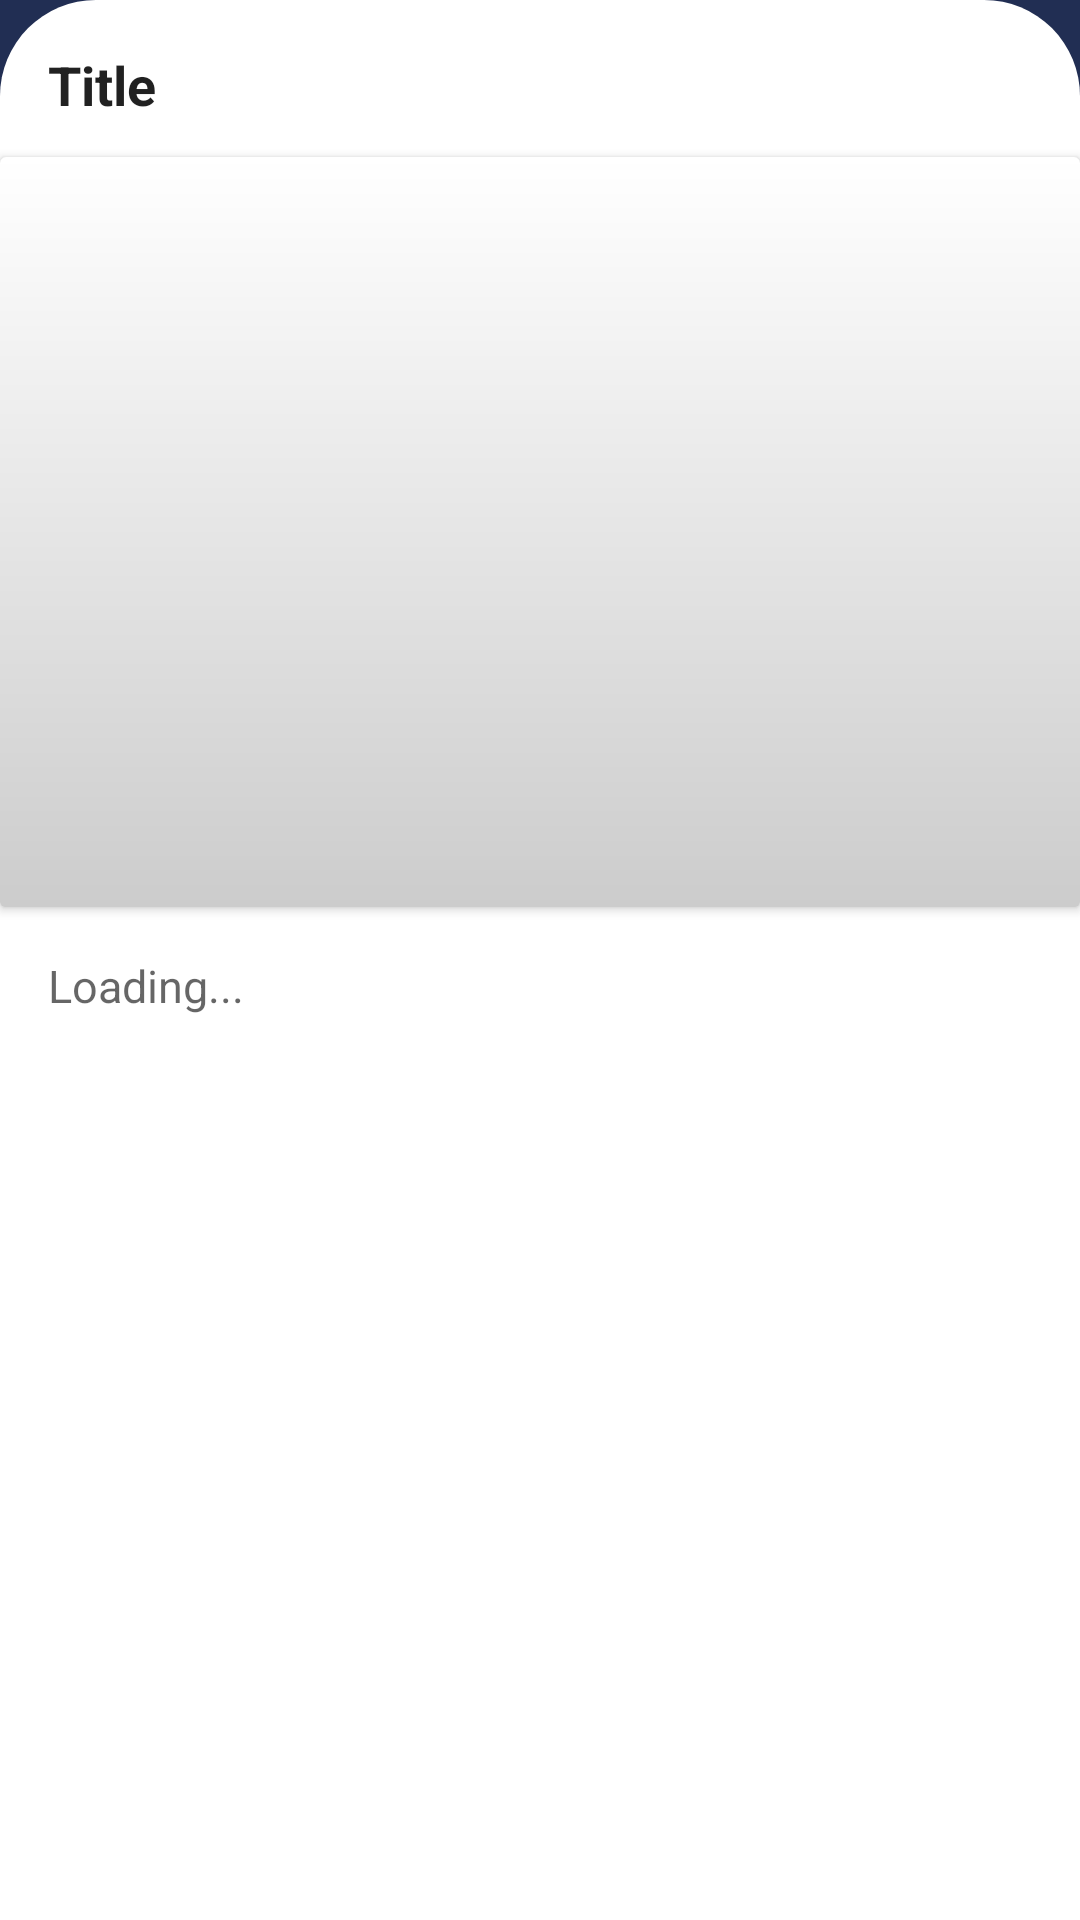

Here is an Android app screen rendered from its layout file. Give the layout XML and the strings, colors and styles it references.
<!-- AndroidManifest.xml: application theme Theme.WebScrapingJsoup -->
<!-- res/layout/activity_details_news.xml -->
<?xml version="1.0" encoding="utf-8"?>
<androidx.constraintlayout.widget.ConstraintLayout xmlns:android="http://schemas.android.com/apk/res/android"
    xmlns:app="http://schemas.android.com/apk/res-auto"
    xmlns:tools="http://schemas.android.com/tools"
    android:layout_width="match_parent"
    android:layout_height="match_parent"
    android:background="@color/colorPrimaryDark"
    tools:context=".DetailsNewsActivity">

    <ScrollView
        android:layout_width="match_parent"
        android:layout_height="match_parent"
        app:layout_constraintBottom_toBottomOf="parent"
        app:layout_constraintEnd_toEndOf="parent"
        app:layout_constraintTop_toTopOf="parent"
        app:layout_constraintStart_toStartOf="parent"
        android:background="@drawable/background_shape_details">

        <androidx.constraintlayout.widget.ConstraintLayout
            android:layout_width="match_parent"
            android:layout_height="wrap_content">

            <TextView
                android:id="@+id/txt_title_detail"
                android:layout_width="match_parent"
                android:layout_height="wrap_content"
                style="@style/TextAppearance.AppCompat.Headline"
                android:layout_margin="12dp"
                android:padding="4dp"
                android:text="Title"
                android:textSize="18sp"
                android:textStyle="bold"
                app:layout_constraintEnd_toStartOf="parent"
                app:layout_constraintStart_toEndOf="parent"
                app:layout_constraintTop_toTopOf="parent"/>

            <androidx.cardview.widget.CardView
                android:id="@+id/cardView"
                android:layout_width="match_parent"
                android:layout_height="250dp"
                style="@style/CardView.Light"
                android:layout_marginTop="8dp"
                app:layout_constraintEnd_toEndOf="parent"
                app:layout_constraintStart_toStartOf="parent"
                app:layout_constraintTop_toBottomOf="@id/txt_title_detail">

                <ImageView
                    android:id="@+id/image_detail"
                    android:layout_width="match_parent"
                    android:layout_height="match_parent"
                    android:scaleType="centerCrop"
                    android:src="@drawable/gradient_card" />

            </androidx.cardview.widget.CardView>

            <TextView
                android:id="@+id/txt_detail"
                android:layout_width="match_parent"
                android:layout_height="wrap_content"
                android:layout_marginStart="12dp"
                android:layout_marginTop="12dp"
                android:layout_marginEnd="12dp"
                android:layout_marginBottom="16dp"
                android:hint="Loading..."
                android:padding="4dp"
                android:textSize="15sp"
                app:layout_constraintEnd_toStartOf="@id/cardView"
                app:layout_constraintStart_toEndOf="@id/cardView"
                app:layout_constraintTop_toBottomOf="@id/cardView" />


        </androidx.constraintlayout.widget.ConstraintLayout>

    </ScrollView>

</androidx.constraintlayout.widget.ConstraintLayout>
<!-- resources referenced by this layout -->
<resources>
  <color name="colorPrimaryDark">#212E53</color>
  <!-- drawable background_shape_details (drawable) -->
  <?xml version="1.0" encoding="utf-8"?>
  <shape xmlns:android="http://schemas.android.com/apk/res/android">
  
      <solid
          android:color="@color/white"/>
  
      <corners
          android:topLeftRadius="32dp"
          android:topRightRadius="32dp"/>
  
  </shape>
  <!-- drawable gradient_card (drawable) -->
  <?xml version="1.0" encoding="utf-8"?>
  <shape xmlns:android="http://schemas.android.com/apk/res/android">
  
      <gradient
          android:startColor="#33000000"
          android:endColor="@android:color/transparent"
          android:angle="90" />
  
  </shape>
  <style name="Theme.WebScrapingJsoup" parent="Theme.MaterialComponents.DayNight.DarkActionBar">
          
          <item name="colorPrimary">@color/colorPrimary</item>
          <item name="colorPrimaryVariant">@color/colorPrimaryVariant</item>
          <item name="colorOnPrimary">@color/white</item>
          
          <item name="colorSecondary">@color/colorSecondary</item>
          <item name="colorSecondaryVariant">@color/colorSecondaryVariant</item>
          <item name="colorOnSecondary">@color/black</item>
          
          <item name="android:statusBarColor" tools:targetApi="l">?attr/colorPrimaryVariant</item>
          
      </style>
  <color name="white">#FFFFFFFF</color>
  <color name="colorPrimary">#212E53</color>
  <color name="colorPrimaryVariant">#212E53</color>
  <color name="colorSecondary">#FF03DAC5</color>
  <color name="colorSecondaryVariant">#FF018786</color>
  <color name="black">#FF000000</color>
</resources>
